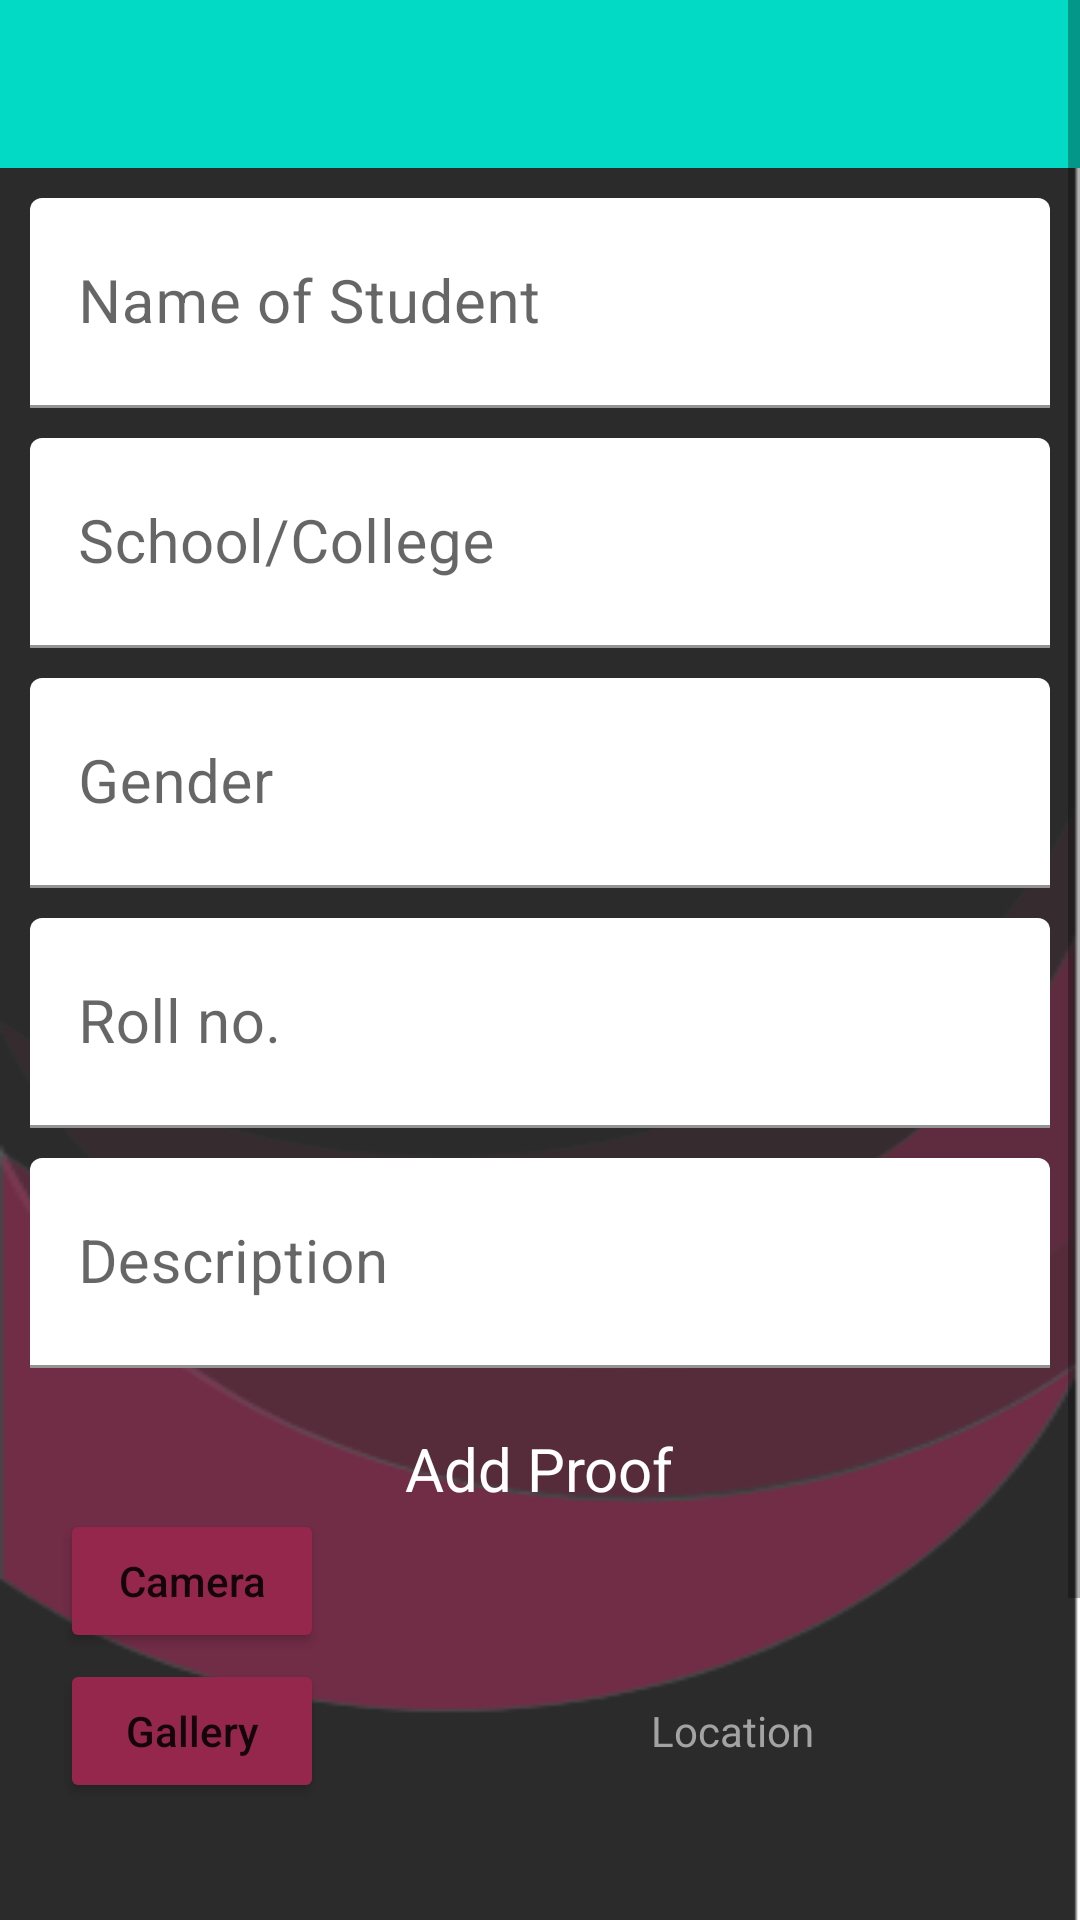

Here is an Android app screen rendered from its layout file. Give the layout XML and the strings, colors and styles it references.
<!-- AndroidManifest.xml: application theme Theme.SarvSahayak -->
<!-- res/layout/activity_ragging_form.xml -->
<?xml version="1.0" encoding="utf-8"?>
<ScrollView xmlns:android="http://schemas.android.com/apk/res/android"
    xmlns:tools="http://schemas.android.com/tools"
    android:background="@drawable/bg"
    android:layout_width="match_parent"
    android:layout_height="match_parent"
    tools:context=".RaggingForm"
    android:orientation="vertical"
    >

    <LinearLayout
        android:layout_width="match_parent"
        android:layout_height="match_parent"
        android:orientation="vertical">
    <androidx.appcompat.widget.Toolbar
        android:id="@+id/ToolbarRagging"
        android:layout_width="match_parent"
        android:layout_height="wrap_content"
        android:minHeight="?attr/actionBarSize"
        android:theme= "@style/ThemeOverlay.AppCompat.Dark"
        android:background="@color/teal_200">

    </androidx.appcompat.widget.Toolbar>




    <com.google.android.material.textfield.TextInputLayout
        android:layout_width="match_parent"
        android:layout_height="wrap_content"
        android:layout_marginLeft="10dp"
        android:layout_marginRight="10dp"
        android:layout_marginTop="10dp"

        >
        <com.google.android.material.textfield.TextInputEditText
            android:layout_width="match_parent"
            android:layout_height="70dp"
            android:hint="@string/ragging_name_of_Student"
            android:textSize="20sp"
            android:backgroundTint="#FFFFFF"


            />
    </com.google.android.material.textfield.TextInputLayout>



    <com.google.android.material.textfield.TextInputLayout
        android:layout_width="match_parent"
        android:layout_height="wrap_content"
        android:layout_marginLeft="10dp"
        android:layout_marginRight="10dp"
        android:layout_marginTop="10dp"

        >
        <com.google.android.material.textfield.TextInputEditText
            android:layout_width="match_parent"
            android:layout_height="70dp"
            android:hint="@string/ragging_School_College"
            android:textSize="20sp"
            android:backgroundTint="#FFFFFF"


            />
    </com.google.android.material.textfield.TextInputLayout>

    <com.google.android.material.textfield.TextInputLayout
        android:layout_width="match_parent"
        android:layout_height="wrap_content"
        android:layout_marginLeft="10dp"
        android:layout_marginRight="10dp"
        android:layout_marginTop="10dp"

        >
        <com.google.android.material.textfield.TextInputEditText
            android:layout_width="match_parent"
            android:layout_height="70dp"
            android:hint="@string/ragging_gender"
            android:textSize="20sp"
            android:backgroundTint="#FFFFFF"


            />
    </com.google.android.material.textfield.TextInputLayout>

    <com.google.android.material.textfield.TextInputLayout
        android:layout_width="match_parent"
        android:layout_height="wrap_content"
        android:layout_marginLeft="10dp"
        android:layout_marginRight="10dp"
        android:layout_marginTop="10dp"

        >
        <com.google.android.material.textfield.TextInputEditText
            android:layout_width="match_parent"
            android:layout_height="70dp"
            android:hint="@string/ragging_roll_no"
            android:textSize="20sp"
            android:backgroundTint="#FFFFFF"


            />
    </com.google.android.material.textfield.TextInputLayout>


    <com.google.android.material.textfield.TextInputLayout
        android:layout_width="match_parent"
        android:layout_height="wrap_content"
        android:layout_marginLeft="10dp"
        android:layout_marginRight="10dp"
        android:layout_marginTop="10dp"

        >
        <com.google.android.material.textfield.TextInputEditText
            android:id="@+id/etRaggingDesc"
            android:layout_width="match_parent"
            android:layout_height="70dp"
            android:hint="@string/description"
            android:textSize="20sp"
            android:backgroundTint="#FFFFFF"


            />
    </com.google.android.material.textfield.TextInputLayout>





    <TextView
        android:layout_width="wrap_content"
        android:layout_height="wrap_content"
        android:textColor="#ffff"
        android:text="@string/add_proof"
        android:layout_gravity="center_horizontal"
        android:paddingTop="20dp"
        android:textSize="20sp"
        />
    <LinearLayout
        android:layout_width="wrap_content"
        android:layout_height="wrap_content"
        android:orientation="horizontal">

        <Button
            android:id="@+id/rag_cam"
            android:layout_width="wrap_content"
            android:layout_height="wrap_content"
            android:text="@string/open_camera"
            android:textAllCaps="false"
            android:backgroundTint="#95264C"
            android:layout_marginLeft="20dp"
            />
        <ImageView
            android:id="@+id/rag_cam_img"
            android:layout_width="50dp"
            android:layout_height="50dp"
            android:layout_marginHorizontal="100dp"/>
    </LinearLayout>

    <LinearLayout
        android:layout_width="match_parent"
        android:layout_height="wrap_content"
        android:orientation="horizontal">

        <Button
            android:id="@+id/btn_filePicker"
            android:layout_width="wrap_content"
            android:layout_height="wrap_content"
            android:backgroundTint="#95264C"
            android:text="@string/open_gallery"
            android:textAllCaps="false"
            android:layout_marginLeft="20dp"
            />
        <TextView
            android:id="@+id/txt_pathShow"
            android:layout_width="match_parent"
            android:layout_height="wrap_content"
            android:gravity="center"
            android:hint="Location"
            android:textColorHint="#A3A3A3"
            android:layout_marginLeft="20dp"/>

    </LinearLayout>
    <Button
        android:id="@+id/rag_snd_btn"
        android:layout_width="wrap_content"
        android:layout_height="wrap_content"
        android:text="@string/send"
        android:layout_marginTop="120dp"
        android:backgroundTint="#95264C"
        android:textAllCaps="false"
        android:layout_gravity="center"/>

    </LinearLayout>
</ScrollView>
<!-- resources referenced by this layout -->
<resources>
  <!-- drawable bg: png bitmap (drawable-xhdpi, 16065 bytes) -->
  <string name="add_proof">Add Proof</string>
  <string name="description">Description</string>
  <string name="open_camera">Camera</string>
  <string name="open_gallery">Gallery</string>
  <string name="ragging_School_College">School/College</string>
  <string name="ragging_gender">Gender</string>
  <string name="ragging_name_of_Student">Name of Student</string>
  <string name="ragging_roll_no">Roll no.</string>
  <string name="send">Send</string>
  <style name="Theme.SarvSahayak" parent="Theme.MaterialComponents.DayNight.NoActionBar">
          
          <item name="colorPrimary">@color/purple_500</item>
          <item name="colorPrimaryVariant">@color/purple_700</item>
          <item name="colorOnPrimary">@color/white</item>
          
          <item name="colorSecondary">@color/teal_200</item>
          <item name="colorSecondaryVariant">@color/teal_700</item>
          <item name="colorOnSecondary">@color/black</item>
          
          <item name="android:statusBarColor" tools:targetApi="l">?attr/colorPrimaryVariant</item>
          
      </style>
  <!-- not gathered from this repository: default colours our renderer supplied (Android Studio template values) -->
  <color name="purple_500">#FF6200EE</color>
  <color name="purple_700">#FF3700B3</color>
  <color name="teal_200">#FF03DAC5</color>
  <color name="teal_700">#FF018786</color>
  <color name="black">#FF000000</color>
  <color name="white">#FFFFFFFF</color>
</resources>
